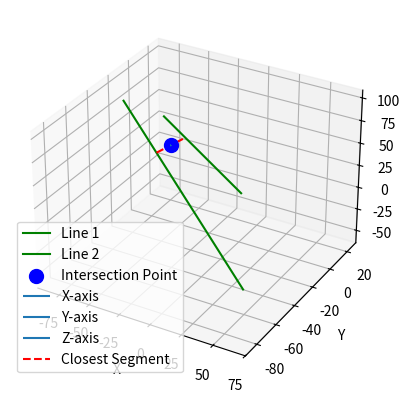

Write the Python code that produced this figure.
from mpl_toolkits.mplot3d import Axes3D
import matplotlib.pyplot as plt
from typing import Tuple
import numpy as np
import math

def calibrate(p1: np.ndarray, p2: np.ndarray, p3: np.ndarray, p4: np.ndarray) -> Tuple[np.ndarray, np.ndarray]:
    """
    Calculate the rotation matrix and intersection point that calibrates a system based on four points.
    
    Args:
    p1, p2, p3, p4 (np.ndarray): Four points in the global coordinate system to calibrate against.
    
    Returns:
    Tuple[np.ndarray, np.ndarray]: A tuple containing the rotation matrix and the intersection point.
    """
    x1, x2 = find_closest_points(p1, p2, p3, p4)
    intersection = calculate_midpoint(x1, x2)

    vec1 = (p1 + p2) / 2 - intersection
    vec2 = (p3 + p4) / 2 - intersection

    vec1 = vec1 / np.linalg.norm(vec1)
    vec2 = vec2 / np.linalg.norm(vec2)

    x_axis = vec1
    z_axis = np.cross(vec1, vec2)
    y_axis = np.cross(x_axis, z_axis)

    rotation_matrix = np.column_stack((x_axis, y_axis, z_axis))

    return rotation_matrix, intersection

def find_closest_points(p1: np.ndarray, p2: np.ndarray, p3: np.ndarray, p4: np.ndarray) -> Tuple[np.ndarray, np.ndarray]:
    """
    Find the closest points between two lines defined by pairs of points.
    
    Args:
    p1, p2 (np.ndarray): Points defining the first line.
    p3, p4 (np.ndarray): Points defining the second line.
    
    Returns:
    Tuple[np.ndarray, np.ndarray]: The closest points on each line.
    """
    d1 = p2 - p1
    d2 = p4 - p3
    n = np.cross(d1, d2)

    if np.allclose(n, 0):
        raise ValueError("Lines are parallel")

    A = np.array([d1, -d2, n]).T
    b = p3 - p1
    t, s, _ = np.linalg.solve(A, b)

    closest_point_on_line1 = p1 + t * d1
    closest_point_on_line2 = p3 + s * d2

    return closest_point_on_line1, closest_point_on_line2

def calculate_midpoint(point1: np.ndarray, point2: np.ndarray) -> np.ndarray:
    """
    Calculate the midpoint between two points.
    
    Args:
    point1, point2 (np.ndarray): Points to calculate the midpoint between.
    
    Returns:
    np.ndarray: Midpoint between point1 and point2.
    """
    return (point1 + point2) / 2

def global_to_local(point_global: np.ndarray, rotation_matrix: np.ndarray) -> np.ndarray:
    """
    Transform a point from global coordinates to local coordinates using a rotation matrix.
    
    Args:
    point_global (np.ndarray): The point's coordinates in the global coordinate system.
    rotation_matrix (np.ndarray): The rotation matrix for the transformation.
    
    Returns:
    np.ndarray: The point's coordinates in the local coordinate system.
    """
    return np.dot(np.linalg.inv(rotation_matrix), point_global)

def calc_rot_comp(point_local: np.ndarray) -> Tuple[float, float]:
    """
    Calculate the pan and tilt components of rotation from the positive X-axis.

    Args:
    point_local (np.ndarray): The point's coordinates in the local coordinate system.

    Returns:
    Tuple[float, float]: The pan and tilt rotation components.
    """
    pan_angle = math.degrees(math.atan2(point_local[1], point_local[0]))
    tilt_angle = math.degrees(math.atan2(point_local[2], math.sqrt(point_local[0]**2 + point_local[1]**2)))
    return pan_angle, tilt_angle

def plot_calibration(p1, p2, p3, p4, rotation_matrix, intersection):
    """
    Plots the calibration setup, including lines between the initial points,
    the calculated intersection point, the axes of the calculated rotation matrix,
    and the closest line segment between the two lines.
    
    Args:
    p1, p2, p3, p4 (np.ndarray): Input points used for calibration.
    rotation_matrix (np.ndarray): The rotation matrix obtained from calibration.
    intersection (np.ndarray): The intersection point calculated during calibration.
    """
    fig = plt.figure()
    ax = fig.add_subplot(111, projection='3d')

    # Plot lines between points
    ax.plot(*zip(*[p1, p2]), color='g', label='Line 1')
    ax.plot(*zip(*[p3, p4]), color='g', label='Line 2')

    # Plot intersection point
    ax.scatter(*intersection, color='b', s=100, label='Intersection Point')

    # Plot axes of the rotation matrix from the intersection point
    axis_length = 0.5  # Length of the axes
    for i, axis in enumerate(['X', 'Y', 'Z']):
        end_point = intersection + axis_length * rotation_matrix[:, i]
        ax.quiver(*intersection, *(end_point-intersection), arrow_length_ratio=0.1, label=f'{axis}-axis')

    # Calculate and plot the closest line segment between the two lines
    closest_p1, closest_p2 = find_closest_points(p1, p2, p3, p4)
    ax.plot(*zip(*[closest_p1, closest_p2]), color='r', linestyle='--', label='Closest Segment')

    ax.set_xlabel('X')
    ax.set_ylabel('Y')
    ax.set_zlabel('Z')
    ax.legend()
    plt.show()

def main():
    # Test find_closest_points function
    # Sample points for the lines
    p1 = np.random.uniform(-100, 100, size=(3,))
    p2 = np.random.uniform(-100, 100, size=(3,))


    p3 = np.random.uniform(-100, 100, size=(3,))
    p4 = np.random.uniform(-100, 100, size=(3,))
    closest_p1, closest_p2 = find_closest_points(p1, p2, p3, p4)
    print(f"Closest points on lines: {closest_p1}, {closest_p2}\n")

    # Test calculate_midpoint function
    midpoint = calculate_midpoint(closest_p1, closest_p2)
    print(f"Midpoint between closest points: {midpoint}\n")

    # Test calibrate function
    rotation_matrix, intersection = calibrate(p1, p2, p3, p4)
    print(f"Rotation Matrix: {rotation_matrix}\n\nIntersection Point: {intersection}\n")

    # Test global_to_local function
    point_global = np.array([1, 2, 3])
    point_local = global_to_local(point_global, rotation_matrix)
    print(f"Local coordinates of {point_global}: {point_local}\n")

    # Test calc_rot_comp function
    pan_angle, tilt_angle = calc_rot_comp(point_local)
    print(f"Pan angle: {pan_angle}, Tilt angle: {tilt_angle}\n")

    plot_calibration(p1, p2, p3, p4, rotation_matrix, intersection)


if __name__ == "__main__":
    main()

